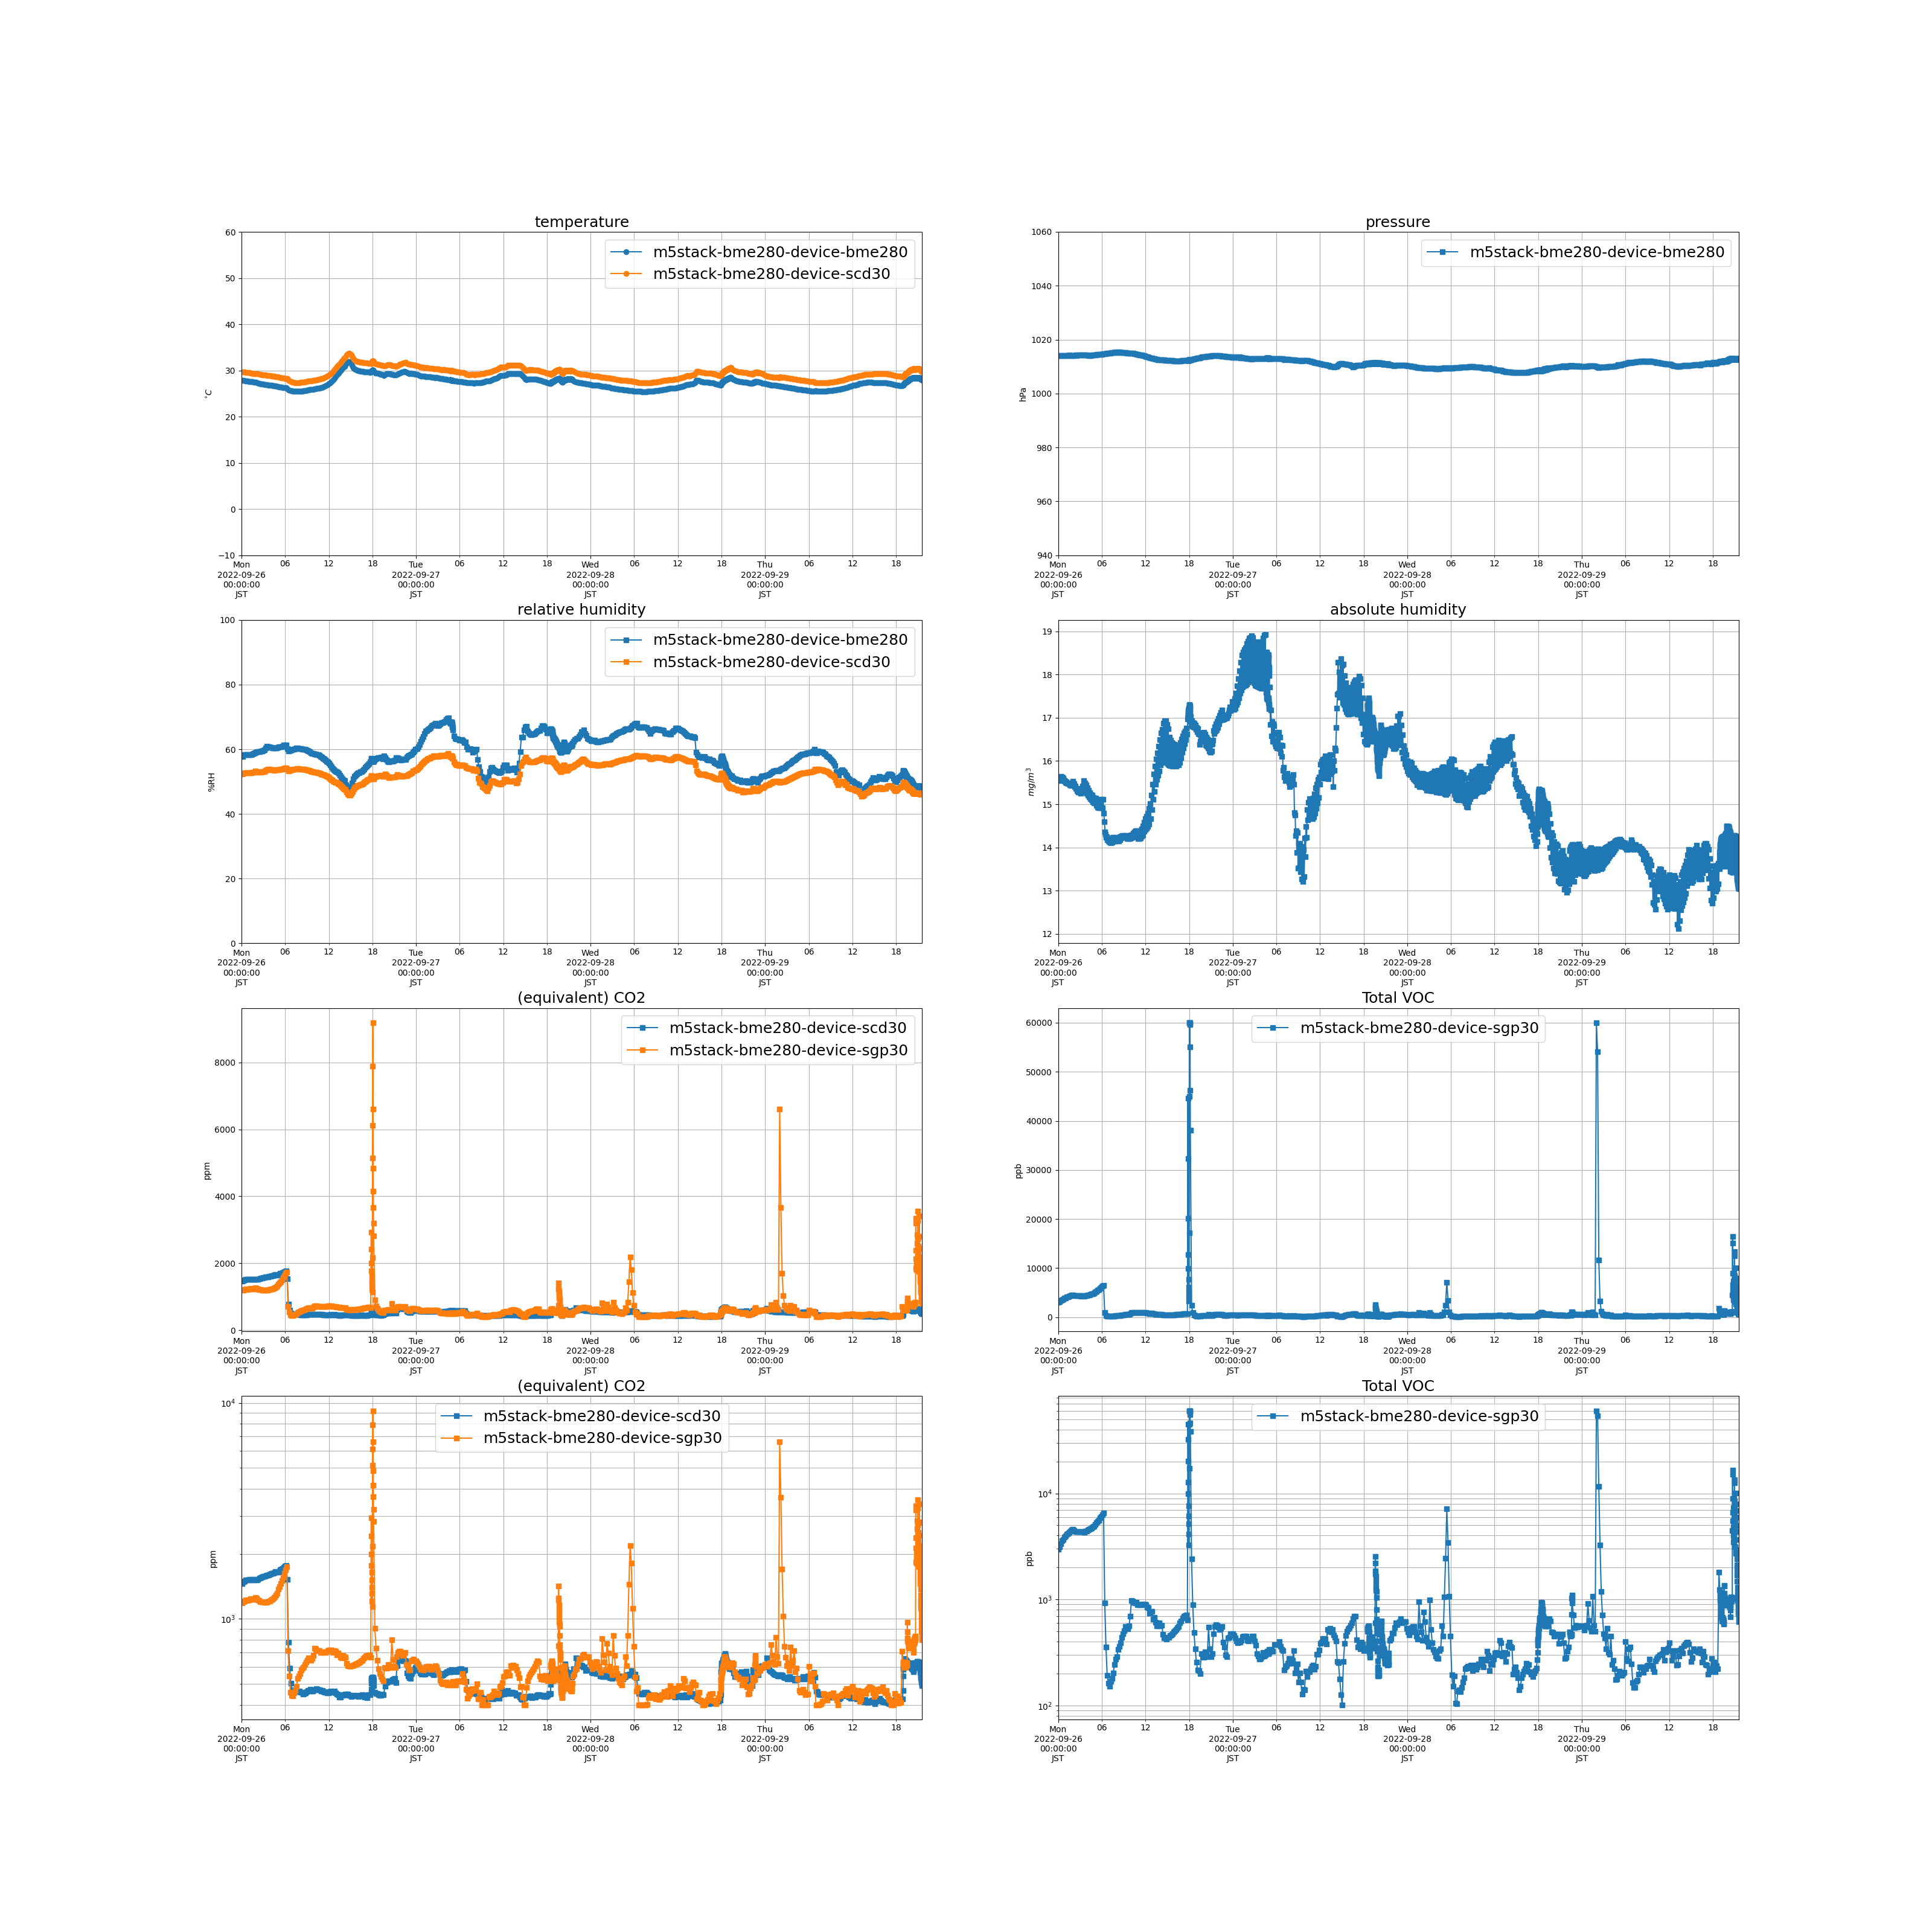

Source data for this figure (header and first rows):
measuredAt, sensorId, temperature, humidity, pressure, tvoc, eCo2, co2, absolute_humidity
2022-09-26 00:00:00+09:00, m5stack-bme280-device-bme280, 27.89, 57.7, 1014, , , , 15.56
2022-09-26 00:03:00+09:00, m5stack-bme280-device-sgp30, , , , 2991, 1183, , 
2022-09-26 00:06:00+09:00, m5stack-bme280-device-scd30, 29.71, 52.33, , , , 1456, 15.59
2022-09-26 00:10:00+09:00, m5stack-bme280-device-bme280, 27.83, 57.83, 1014, , , , 15.55
2022-09-26 00:13:00+09:00, m5stack-bme280-device-sgp30, , , , 3137, 1196, , 
2022-09-26 00:16:00+09:00, m5stack-bme280-device-scd30, 29.65, 52.62, , , , 1479, 15.63
2022-09-26 00:20:00+09:00, m5stack-bme280-device-bme280, 27.8, 58.3, 1014, , , , 15.65
2022-09-26 00:23:00+09:00, m5stack-bme280-device-sgp30, , , , 3361, 1204, , 
2022-09-26 00:26:00+09:00, m5stack-bme280-device-scd30, 29.64, 52.64, , , , 1497, 15.62
2022-09-26 00:30:00+09:00, m5stack-bme280-device-bme280, 27.76, 58.37, 1014, , , , 15.63
2022-09-26 00:33:00+09:00, m5stack-bme280-device-sgp30, , , , 3573, 1224, , 
2022-09-26 00:36:00+09:00, m5stack-bme280-device-scd30, 29.59, 52.74, , , , 1510, 15.61
2022-09-26 00:40:00+09:00, m5stack-bme280-device-bme280, 27.71, 58.41, 1014, , , , 15.6
2022-09-26 00:43:00+09:00, m5stack-bme280-device-sgp30, , , , 3686, 1215, , 
2022-09-26 00:46:00+09:00, m5stack-bme280-device-scd30, 29.54, 52.72, , , , 1512, 15.56
2022-09-26 00:50:00+09:00, m5stack-bme280-device-bme280, 27.66, 58.34, 1014, , , , 15.54
2022-09-26 00:53:00+09:00, m5stack-bme280-device-sgp30, , , , 3890, 1225, , 
2022-09-26 00:56:00+09:00, m5stack-bme280-device-scd30, 29.5, 52.72, , , , 1513, 15.53
2022-09-26 01:00:00+09:00, m5stack-bme280-device-bme280, 27.64, 58.27, 1014, , , , 15.5
2022-09-26 01:03:00+09:00, m5stack-bme280-device-sgp30, , , , 3948, 1224, , 
2022-09-26 01:06:00+09:00, m5stack-bme280-device-scd30, 29.49, 52.71, , , , 1520, 15.52
2022-09-26 01:10:00+09:00, m5stack-bme280-device-bme280, 27.61, 58.3, 1014, , , , 15.49
2022-09-26 01:13:00+09:00, m5stack-bme280-device-sgp30, , , , 4135, 1240, , 
2022-09-26 01:16:00+09:00, m5stack-bme280-device-scd30, 29.46, 52.69, , , , 1519, 15.49
2022-09-26 01:20:00+09:00, m5stack-bme280-device-bme280, 27.57, 58.42, 1014, , , , 15.48
2022-09-26 01:23:00+09:00, m5stack-bme280-device-sgp30, , , , 4189, 1233, , 
2022-09-26 01:26:00+09:00, m5stack-bme280-device-scd30, 29.42, 52.78, , , , 1516, 15.48
2022-09-26 01:30:00+09:00, m5stack-bme280-device-bme280, 27.53, 58.55, 1014, , , , 15.48
2022-09-26 01:33:00+09:00, m5stack-bme280-device-sgp30, , , , 4279, 1232, , 
2022-09-26 01:36:00+09:00, m5stack-bme280-device-scd30, 29.35, 52.89, , , , 1522, 15.45
2022-09-26 01:40:00+09:00, m5stack-bme280-device-bme280, 27.47, 58.63, 1014, , , , 15.45
2022-09-26 01:43:00+09:00, m5stack-bme280-device-sgp30, , , , 4398, 1236, , 
2022-09-26 01:46:00+09:00, m5stack-bme280-device-scd30, 29.31, 52.97, , , , 1510, 15.44
2022-09-26 01:50:00+09:00, m5stack-bme280-device-bme280, 27.43, 58.82, 1014, , , , 15.47
2022-09-26 01:53:00+09:00, m5stack-bme280-device-sgp30, , , , 4557, 1258, , 
2022-09-26 01:56:00+09:00, m5stack-bme280-device-scd30, 29.27, 53.21, , , , 1520, 15.48
2022-09-26 02:00:00+09:00, m5stack-bme280-device-bme280, 27.41, 59.12, 1014, , , , 15.53
2022-09-26 02:03:00+09:00, m5stack-bme280-device-sgp30, , , , 4567, 1247, , 
2022-09-26 02:06:00+09:00, m5stack-bme280-device-scd30, 29.28, 53.14, , , , 1510, 15.47
2022-09-26 02:10:00+09:00, m5stack-bme280-device-bme280, 27.3, 59.25, 1014, , , , 15.47
2022-09-26 02:13:00+09:00, m5stack-bme280-device-sgp30, , , , 4443, 1224, , 
2022-09-26 02:16:00+09:00, m5stack-bme280-device-scd30, 29.27, 52.99, , , , 1520, 15.41
2022-09-26 02:21:00+09:00, m5stack-bme280-device-bme280, 27.25, 59.25, 1014, , , , 15.42
2022-09-26 02:24:00+09:00, m5stack-bme280-device-sgp30, , , , 4382, 1212, , 
2022-09-26 02:27:00+09:00, m5stack-bme280-device-scd30, 29.22, 52.95, , , , 1542, 15.36
2022-09-26 02:31:00+09:00, m5stack-bme280-device-bme280, 27.18, 59.24, 1014, , , , 15.36
2022-09-26 02:34:00+09:00, m5stack-bme280-device-sgp30, , , , 4335, 1203, , 
2022-09-26 02:37:00+09:00, m5stack-bme280-device-scd30, 29.15, 52.97, , , , 1550, 15.31
2022-09-26 02:41:00+09:00, m5stack-bme280-device-bme280, 27.12, 59.41, 1014, , , , 15.36
2022-09-26 02:44:00+09:00, m5stack-bme280-device-sgp30, , , , 4362, 1203, , 
2022-09-26 02:47:00+09:00, m5stack-bme280-device-scd30, 29.09, 53.07, , , , 1557, 15.29
2022-09-26 02:51:00+09:00, m5stack-bme280-device-bme280, 27.07, 59.48, 1014, , , , 15.33
2022-09-26 02:54:00+09:00, m5stack-bme280-device-sgp30, , , , 4333, 1198, , 
2022-09-26 02:57:00+09:00, m5stack-bme280-device-scd30, 29.06, 53.14, , , , 1572, 15.28
2022-09-26 03:01:00+09:00, m5stack-bme280-device-bme280, 27.03, 59.61, 1014, , , , 15.33
2022-09-26 03:04:00+09:00, m5stack-bme280-device-sgp30, , , , 4329, 1191, , 
2022-09-26 03:07:00+09:00, m5stack-bme280-device-scd30, 29.01, 53.19, , , , 1576, 15.26
2022-09-26 03:11:00+09:00, m5stack-bme280-device-bme280, 26.99, 59.87, 1014, , , , 15.37
2022-09-26 03:14:00+09:00, m5stack-bme280-device-sgp30, , , , 4341, 1194, , 
2022-09-26 03:17:00+09:00, m5stack-bme280-device-scd30, 28.97, 53.42, , , , 1585, 15.29
... 2,920 more rows
